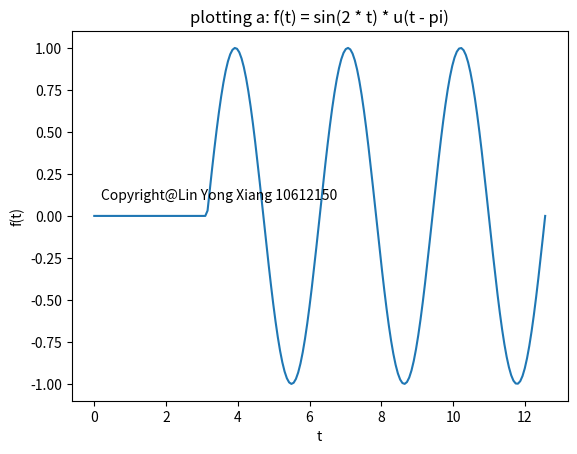
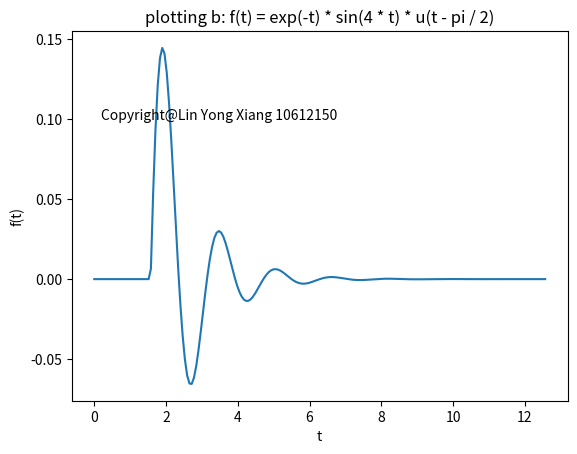

The script that saved these images, in order:
#!/usr/bin/env python
from sympy import *
from sympy.abc import t, s
import matplotlib.pyplot as plt
import numpy as np

index = 1
copyright = 'Copyright@Lin Yong Xiang 10612150'
def plotFigure(f, title, istart, iend, xy):
    x = np.linspace(istart, iend, 200)
    y = f(x)
    plt.plot(x, y)
    plt.xlabel('t')
    plt.ylabel('f(t)')
    plt.title('{}'.format(title))
    plt.text(xy[0], xy[1], copyright)
    global index
    plt.savefig('prob8-{}.png'.format(index))
    index += 1
    plt.clf()

def u_t(x): return np.heaviside(x, 0)

def f1(t): return np.sin(2 * t) * u_t(t - np.pi)
def f2(t): return np.exp(-t) * np.sin(4 * t) * u_t(t - np.pi / 2)

plotFigure(f1, 'plotting a: f(t) = sin(2 * t) * u(t - pi)', 0, 4 * np.pi, (0.2, 0.1))
plotFigure(f2, 'plotting b: f(t) = exp(-t) * sin(4 * t) * u(t - pi / 2)', 0, 4 * np.pi, (0.2, 0.1))
